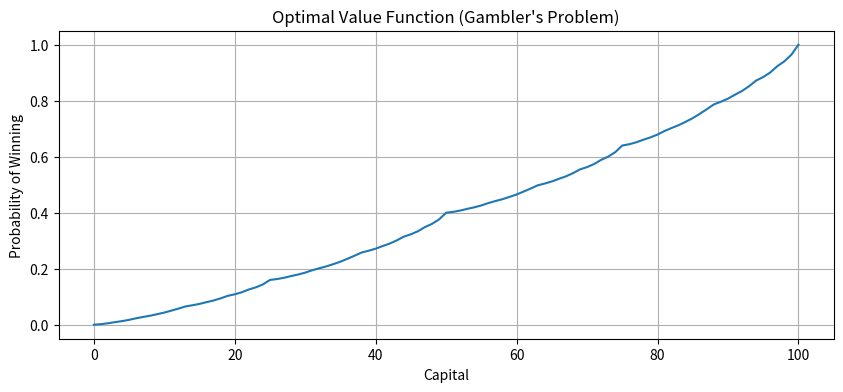
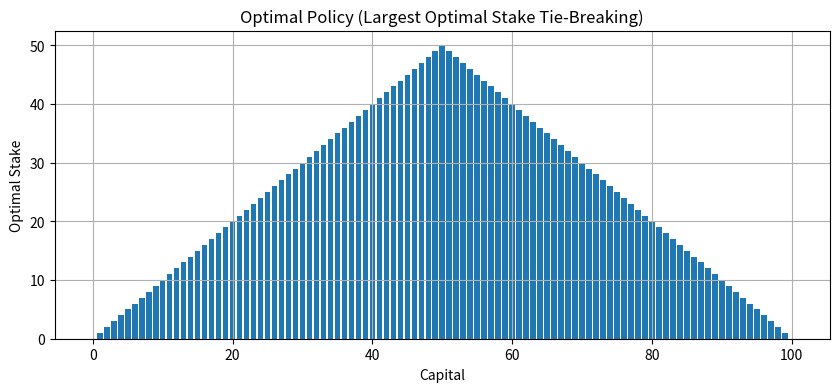

Write the Python code that produced these figures, in order.
import numpy as np
import matplotlib.pyplot as plt

# ----------------------------
# Parameters
# ----------------------------
GOAL = 100
ph = 0.4
theta = 1e-10
TOL = 1e-8       # tolerance for tie detection

# ----------------------------
# Initialization
# ----------------------------
V = np.zeros(GOAL + 1)
V[GOAL] = 1.0

# ----------------------------
# Value Iteration
# ----------------------------
while True:
    delta = 0

    for s in range(1, GOAL):
        old_v = V[s]
        actions = range(1, min(s, GOAL - s) + 1)

        q_values = []

        for a in actions:
            win_state = s + a
            lose_state = s - a

            # Correct Bellman update
            if win_state == GOAL:
                q = ph * 1.0 + (1 - ph) * V[lose_state]
            else:
                q = ph * V[win_state] + (1 - ph) * V[lose_state]

            q_values.append(q)

        V[s] = max(q_values)
        delta = max(delta, abs(old_v - V[s]))

    if delta < theta:
        break

print("Value iteration converged.")

# ----------------------------
# Policy Extraction
# ----------------------------
policy = np.zeros(GOAL + 1)

for s in range(1, GOAL):
    actions = list(range(1, min(s, GOAL - s) + 1))
    q_values = []

    for a in actions:
        win_state = s + a
        lose_state = s - a

        if win_state == GOAL:
            q = ph * 1.0 + (1 - ph) * V[lose_state]
        else:
            q = ph * V[win_state] + (1 - ph) * V[lose_state]

        q_values.append(q)

    q_values = np.array(q_values)
    best_q = np.max(q_values)

    # ---- KEY PART ----
    # Select ALL actions that are within tolerance of optimal value
    best_actions = [a for a, q in zip(actions, q_values)
                    if abs(q - best_q) < TOL]

    # Tie-breaking rule that reproduces Sutton figure:
    policy[s] = max(best_actions)

# ----------------------------
# Plot: Value Function
# ----------------------------
plt.figure(figsize=(10,4))
plt.plot(V)
plt.xlabel("Capital")
plt.ylabel("Probability of Winning")
plt.title("Optimal Value Function (Gambler's Problem)")
plt.grid(True)
plt.show()

# ----------------------------
# Plot: Policy
# ----------------------------
plt.figure(figsize=(10,4))
plt.bar(range(GOAL + 1), policy)
plt.xlabel("Capital")
plt.ylabel("Optimal Stake")
plt.title("Optimal Policy (Largest Optimal Stake Tie-Breaking)")
plt.grid(True)
plt.show()


